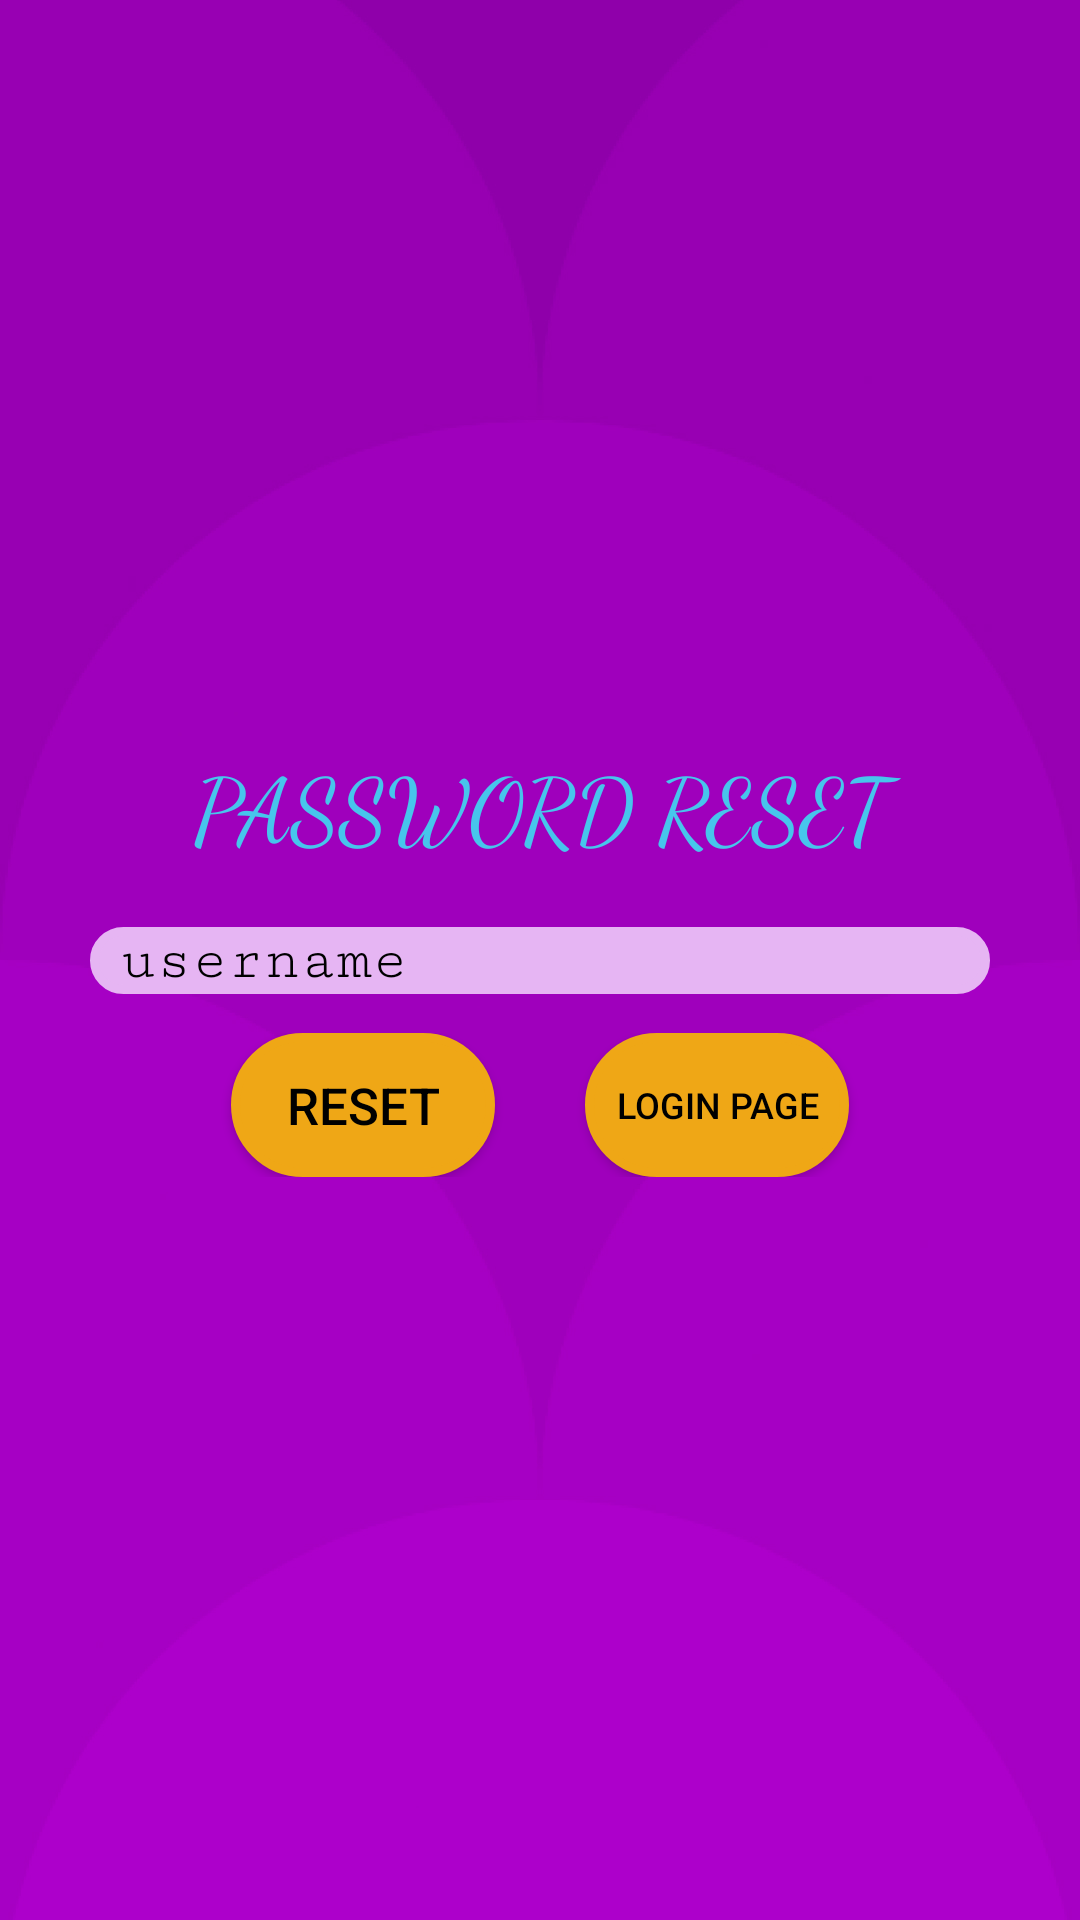

Android layout source for this screen:
<!-- AndroidManifest.xml: activity theme AppTheme.BackgroundImageStyle -->
<!-- res/layout/activity_forgotpass.xml -->
<?xml version="1.0" encoding="utf-8"?>
<androidx.constraintlayout.widget.ConstraintLayout xmlns:android="http://schemas.android.com/apk/res/android"
    xmlns:app="http://schemas.android.com/apk/res-auto"
    xmlns:tools="http://schemas.android.com/tools"
    android:layout_width="match_parent"
    android:layout_height="match_parent"
    tools:context=".forgotpassActivity">


    <LinearLayout
        android:layout_width="match_parent"
        android:layout_height="match_parent"
        android:orientation="vertical"
        android:gravity="center">

        <TextView
            android:layout_width="match_parent"
            android:layout_height="wrap_content"
            android:layout_marginBottom="20dp"

            android:fontFamily="cursive"
            android:gravity="center"
            android:text="PASSWORD RESET"
            android:textColor="#47C5EC"
            android:textSize="30sp">

        </TextView>
        <EditText
            android:id="@+id/for_user"
            android:layout_marginLeft="30dp"
            android:drawableLeft="@drawable/user"
            android:paddingLeft="10dp"
            android:inputType="text"
            android:fontFamily="serif-monospace"
            android:layout_marginRight="30dp"
            android:theme="@style/Widget.MaterialComponents.TextInputLayout.OutlinedBox"
            android:layout_width="match_parent"
            android:layout_height="wrap_content"
            android:hint="username"
            android:textColorHint="@color/black"
            android:textColor="@color/black"
            android:background="@drawable/text_background"

            android:layout_marginBottom="13dp"
            android:textSize="20dp">

        </EditText>
        <LinearLayout
            android:layout_width="match_parent"
            android:layout_height="wrap_content"
            android:orientation="horizontal"
            android:gravity="center">
            <Button
                android:id="@+id/for_reset"

                android:layout_marginRight="15dp"
                android:layout_width="wrap_content"
                android:layout_height="wrap_content"
                android:textColor="@color/black"
                android:text="RESET"
                android:background="@drawable/text_background"
                android:textSize="17dp"
                android:backgroundTint="#EFA716">
            </Button>
            <Button
                android:id="@+id/for_login"
                android:layout_marginLeft="15dp"
                android:layout_width="wrap_content"
                android:layout_height="wrap_content"
                android:text="Login page"
                android:textColor="@color/black"
                android:background="@drawable/text_background"
                android:textSize="12dp"
                android:backgroundTint="#EFA716">
            </Button>

        </LinearLayout>

    </LinearLayout>

</androidx.constraintlayout.widget.ConstraintLayout>
<!-- resources referenced by this layout -->
<resources>
  <!-- drawable text_background (drawable) -->
  <?xml version="1.0" encoding="utf-8"?>
  <shape xmlns:android="http://schemas.android.com/apk/res/android">
      <stroke android:color="#E6B5F3"
          android:width="3dp" />
      <corners android:radius="24dp"/>
      <solid android:color="#E6B5F3" />
  
  </shape>
  <style name="AppTheme.BackgroundImageStyle">
          <item name="android:windowBackground">@drawable/rectangle_1</item>
      </style>
  <!-- drawable rectangle_1: jpg bitmap (drawable, 77290 bytes) -->
  <!-- not gathered from this repository: default colours our renderer supplied (Android Studio template values) -->
  <color name="black">#FF000000</color>
</resources>
